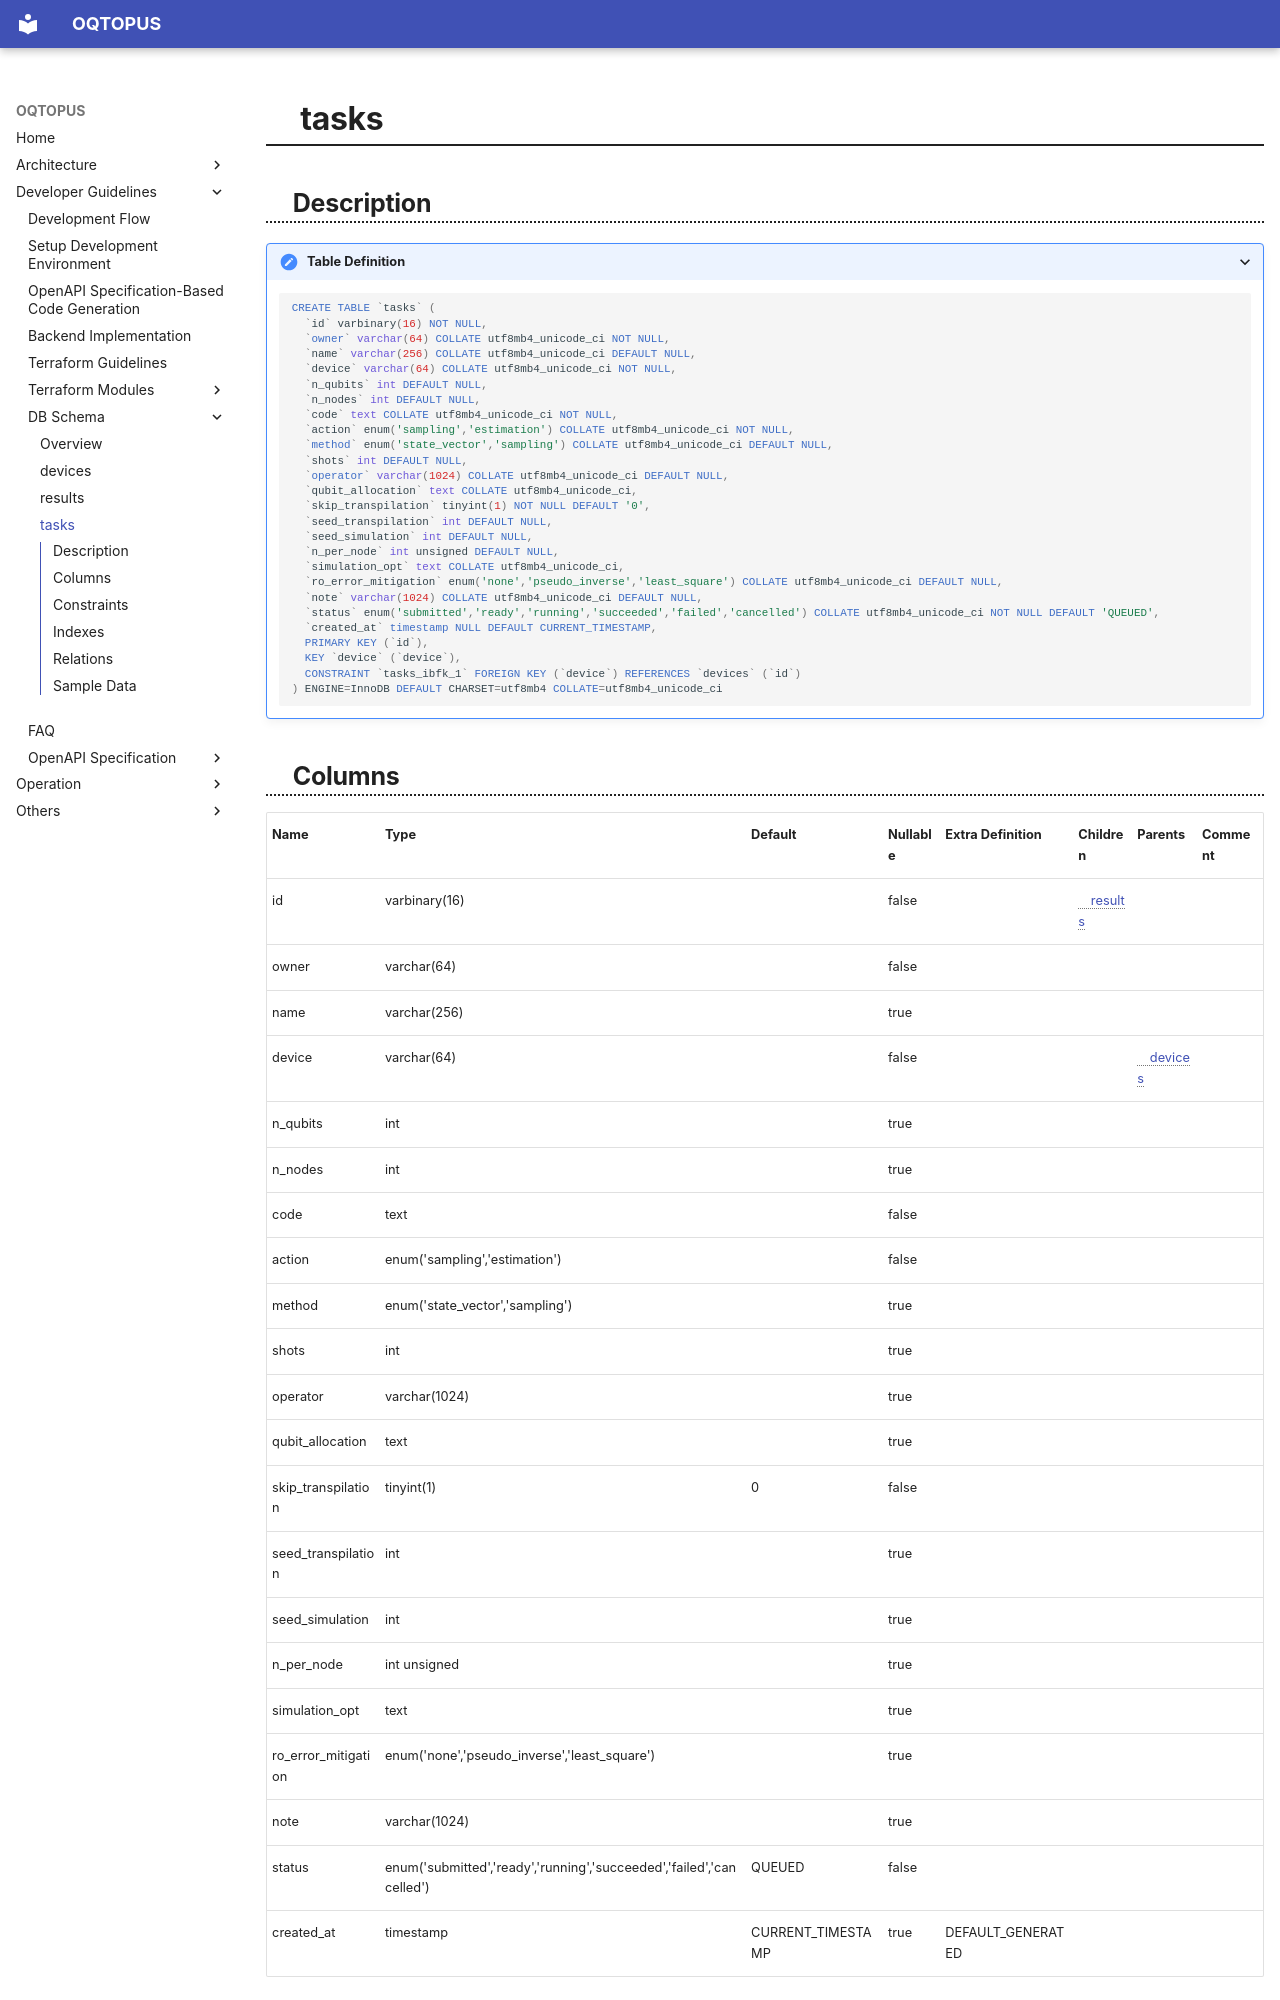

repository: oqtopus-team/oqtopus-cloud · page: schema/tasks/index.html · generator: mkdocs

# tasks

## Description

<details>
<summary><strong>Table Definition</strong></summary>

```sql
CREATE TABLE `tasks` (
  `id` varbinary(16) NOT NULL,
  `owner` varchar(64) COLLATE utf8mb4_unicode_ci NOT NULL,
  `name` varchar(256) COLLATE utf8mb4_unicode_ci DEFAULT NULL,
  `device` varchar(64) COLLATE utf8mb4_unicode_ci NOT NULL,
  `n_qubits` int DEFAULT NULL,
  `n_nodes` int DEFAULT NULL,
  `code` text COLLATE utf8mb4_unicode_ci NOT NULL,
  `action` enum('sampling','estimation') COLLATE utf8mb4_unicode_ci NOT NULL,
  `method` enum('state_vector','sampling') COLLATE utf8mb4_unicode_ci DEFAULT NULL,
  `shots` int DEFAULT NULL,
  `operator` varchar(1024) COLLATE utf8mb4_unicode_ci DEFAULT NULL,
  `qubit_allocation` text COLLATE utf8mb4_unicode_ci,
  `skip_transpilation` tinyint(1) NOT NULL DEFAULT '0',
  `seed_transpilation` int DEFAULT NULL,
  `seed_simulation` int DEFAULT NULL,
  `n_per_node` int unsigned DEFAULT NULL,
  `simulation_opt` text COLLATE utf8mb4_unicode_ci,
  `ro_error_mitigation` enum('none','pseudo_inverse','least_square') COLLATE utf8mb4_unicode_ci DEFAULT NULL,
  `note` varchar(1024) COLLATE utf8mb4_unicode_ci DEFAULT NULL,
  `status` enum('submitted','ready','running','succeeded','failed','cancelled') COLLATE utf8mb4_unicode_ci NOT NULL DEFAULT 'QUEUED',
  `created_at` timestamp NULL DEFAULT CURRENT_TIMESTAMP,
  PRIMARY KEY (`id`),
  KEY `device` (`device`),
  CONSTRAINT `tasks_ibfk_1` FOREIGN KEY (`device`) REFERENCES `devices` (`id`)
) ENGINE=InnoDB DEFAULT CHARSET=utf8mb4 COLLATE=utf8mb4_unicode_ci
```

</details>
